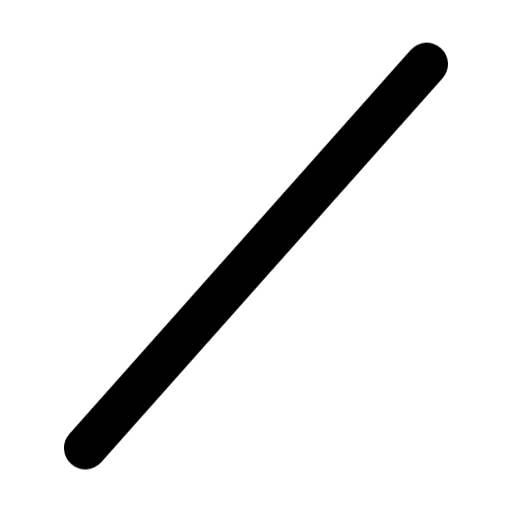
t = 0.00 s
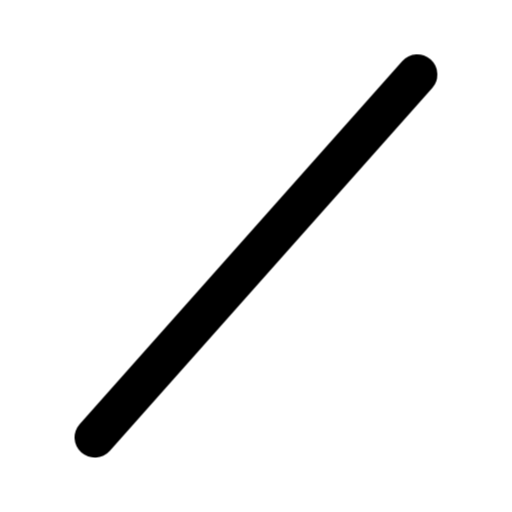
t = 0.42 s
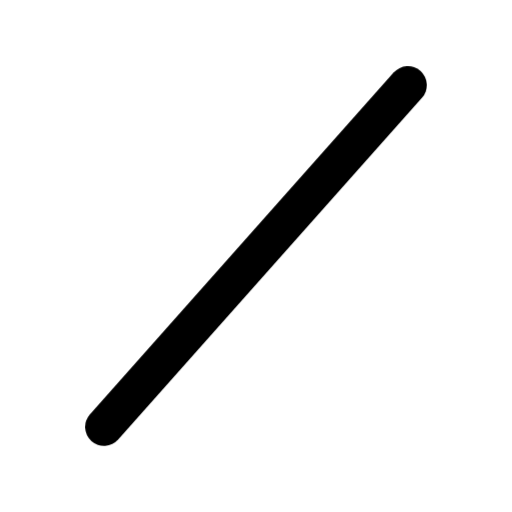
t = 0.84 s
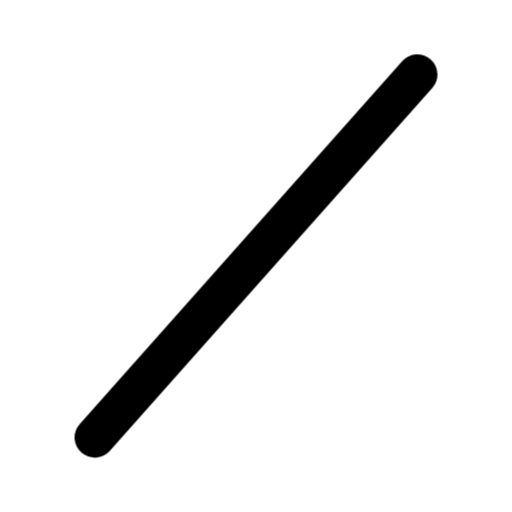
t = 1.33 s
t = 1.82 s: frame unchanged from t = 0.00 s, image omitted
t = 2.31 s: frame unchanged from t = 0.00 s, image omitted

The animated SVG that drew these frames (rendered in a browser with its animation timeline set to each time). Animation: 1 CSS @keyframes rule; one cycle of 2.80 s, repeats indefinitely.

<svg xmlns="http://www.w3.org/2000/svg" width="24" height="24" fill="none" stroke="currentColor" stroke-linecap="round" stroke-linejoin="round" stroke-width="2" viewBox="0 0 24 24">
    <style>
        @keyframes ira-slash {
            0%, 65%, 100% { transform: none; }
            30% { transform: scale(.89); }
        }
        @media (prefers-reduced-motion: no-preference) {
            [data-ira-motion="slash"] {
                transform-origin: 12px 12px;
                animation: ira-slash 2.8s ease-in-out infinite;
            }
        }
    </style>
    <g data-ira-motion="slash">
        <path d="M20 3 4 21"/>
    </g>
</svg>
